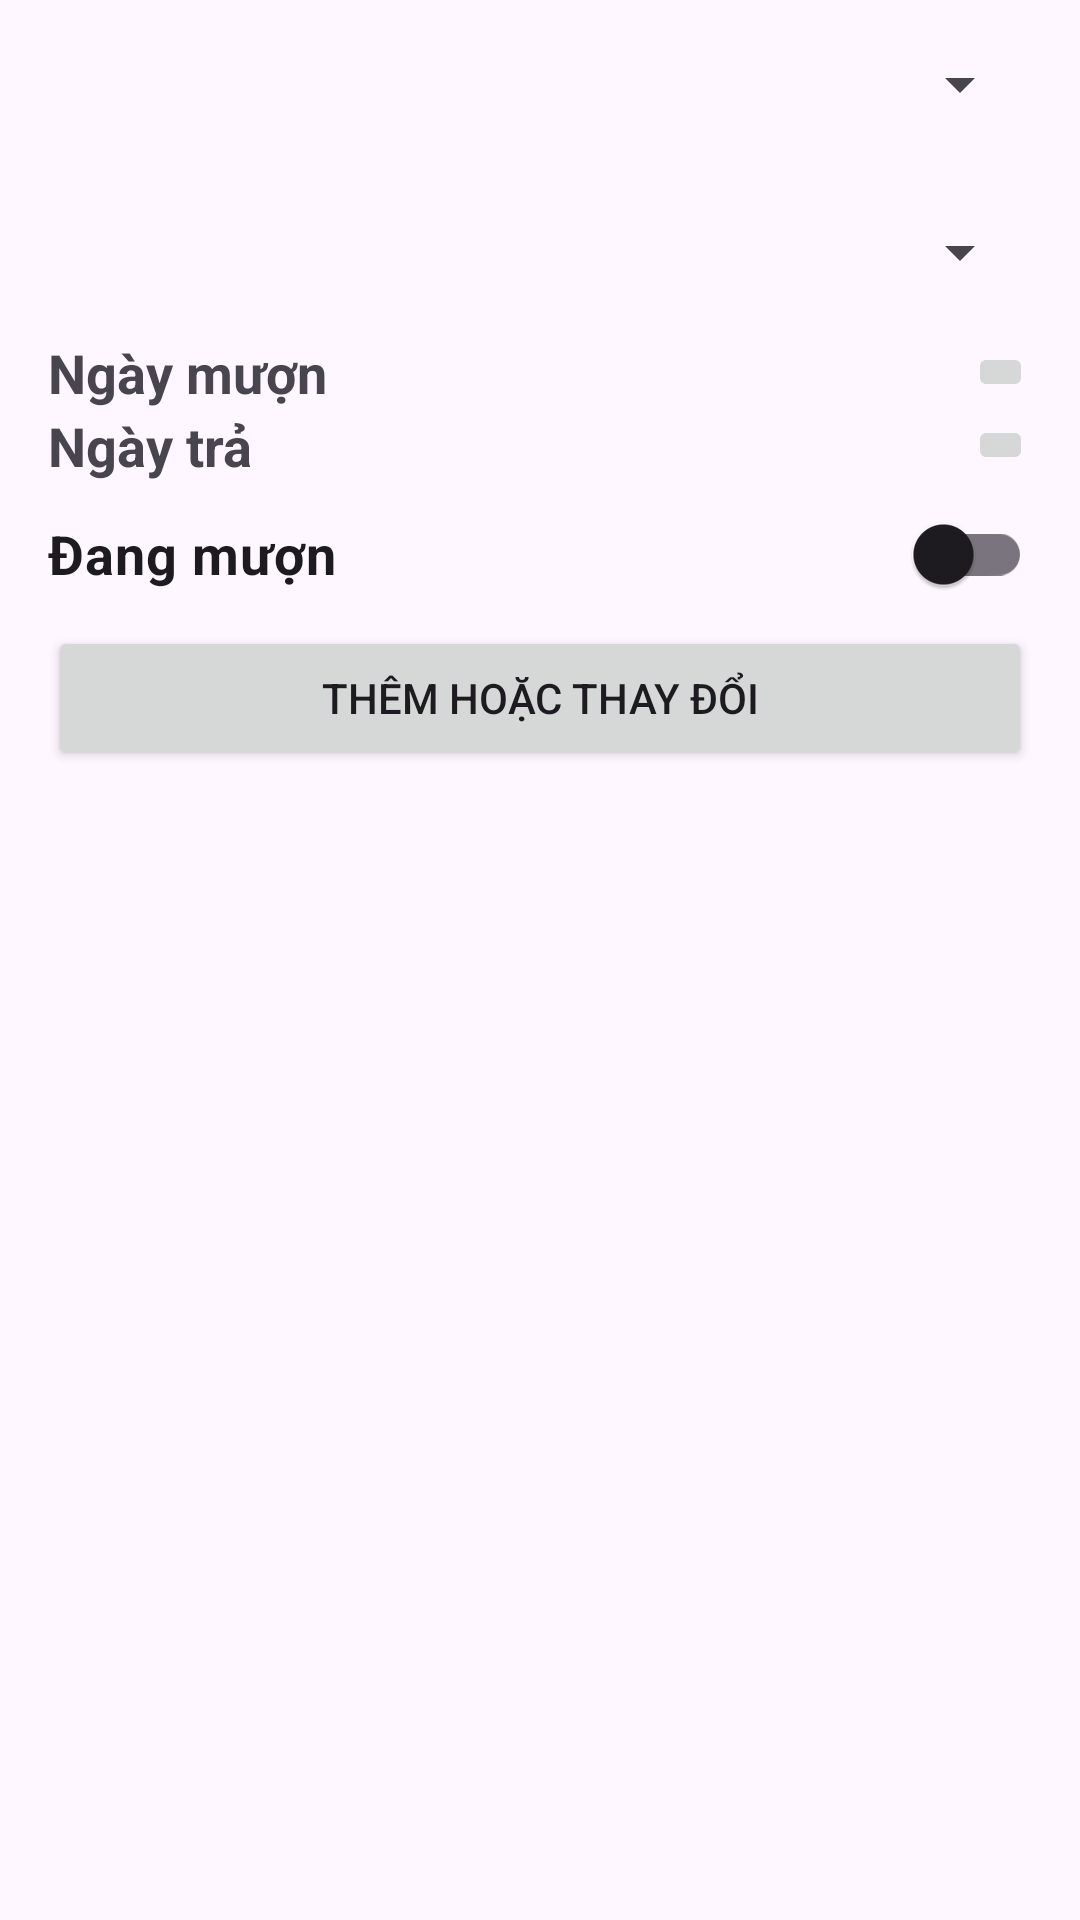

Layout XML and referenced resources for this Android screen:
<!-- AndroidManifest.xml: application theme Theme.BookLibrary -->
<!-- res/layout/activity_add_ticket.xml -->
<?xml version="1.0" encoding="utf-8"?>
<LinearLayout xmlns:android="http://schemas.android.com/apk/res/android"
    xmlns:app="http://schemas.android.com/apk/res-auto"
    xmlns:tools="http://schemas.android.com/tools"
    android:layout_width="match_parent"
    android:layout_height="match_parent"
    android:gravity="center_horizontal"
    android:orientation="vertical"
    tools:context=".AddTicketActivity">

    <ScrollView
        android:layout_width="match_parent"
        android:layout_height="match_parent">

        <LinearLayout
            android:layout_width="match_parent"
            android:layout_height="match_parent"
            android:orientation="vertical">

            <Spinner
                android:id="@+id/spn_book"
                android:layout_width="match_parent"
                android:layout_height="wrap_content"
                android:layout_margin="16dp" />


            <Spinner
                android:id="@+id/spn_member"
                android:layout_width="match_parent"
                android:layout_height="wrap_content"
                android:layout_margin="16dp" />

            <LinearLayout
                android:layout_width="match_parent"

                android:layout_height="wrap_content"
                android:layout_marginHorizontal="16dp"
                android:gravity="center_vertical"
                android:orientation="horizontal"

                android:weightSum="1">

                <TextView
                    android:id="@+id/borrow_date"
                    android:layout_width="match_parent"
                    android:layout_height="wrap_content"
                    android:layout_weight=".9"
                    android:text="Ngày mượn"
                    android:textSize="18sp"
                    android:textStyle="bold" />

                <ImageButton
                    android:id="@+id/btn_pick_borrow_date"
                    android:layout_width="wrap_content"
                    android:layout_height="wrap_content"
                    android:layout_weight=".1"
                    android:src="@drawable/outline_calendar_month_24" />

            </LinearLayout>

            <DatePicker
                android:id="@+id/borrow_picker"
                android:layout_width="wrap_content"
                android:layout_height="wrap_content"
                android:visibility="gone" />

            <LinearLayout
                android:layout_width="match_parent"
                android:layout_height="wrap_content"
                android:layout_marginHorizontal="16dp"
                android:gravity="center_vertical"
                android:orientation="horizontal"
                android:weightSum="1">

                <TextView
                    android:id="@+id/due_date"
                    android:layout_width="match_parent"
                    android:layout_height="wrap_content"
                    android:layout_weight=".9"
                    android:text="Ngày trả"
                    android:textSize="18sp"
                    android:textStyle="bold" />

                <ImageButton
                    android:id="@+id/btn_pick_due_date"
                    android:layout_width="wrap_content"
                    android:layout_height="wrap_content"
                    android:layout_weight=".1"
                    android:src="@drawable/outline_calendar_month_24" />

            </LinearLayout>

            <DatePicker
                android:id="@+id/due_picker"
                android:layout_width="wrap_content"
                android:layout_height="wrap_content"
                android:visibility="gone" />

            <com.google.android.material.switchmaterial.SwitchMaterial
                android:id="@+id/status"
                android:layout_width="match_parent"
                android:layout_height="wrap_content"
                android:layout_marginHorizontal="16dp"
                android:text="Đang mượn"
                android:textSize="18sp"
                android:textStyle="bold" />


            <Button
                android:id="@+id/btn_add"
                android:layout_width="match_parent"
                android:layout_height="wrap_content"
                android:layout_marginHorizontal="16dp"
                android:text="@string/add_or_update" />
        </LinearLayout>
    </ScrollView>

</LinearLayout>
<!-- resources referenced by this layout -->
<resources>
  <string name="add_or_update">Thêm hoặc thay đổi</string>
  <style name="Theme.BookLibrary" parent="Base.Theme.BookLibrary" />
  <style name="Base.Theme.BookLibrary" parent="Theme.Material3.DayNight.NoActionBar">
          
          
      </style>
</resources>
